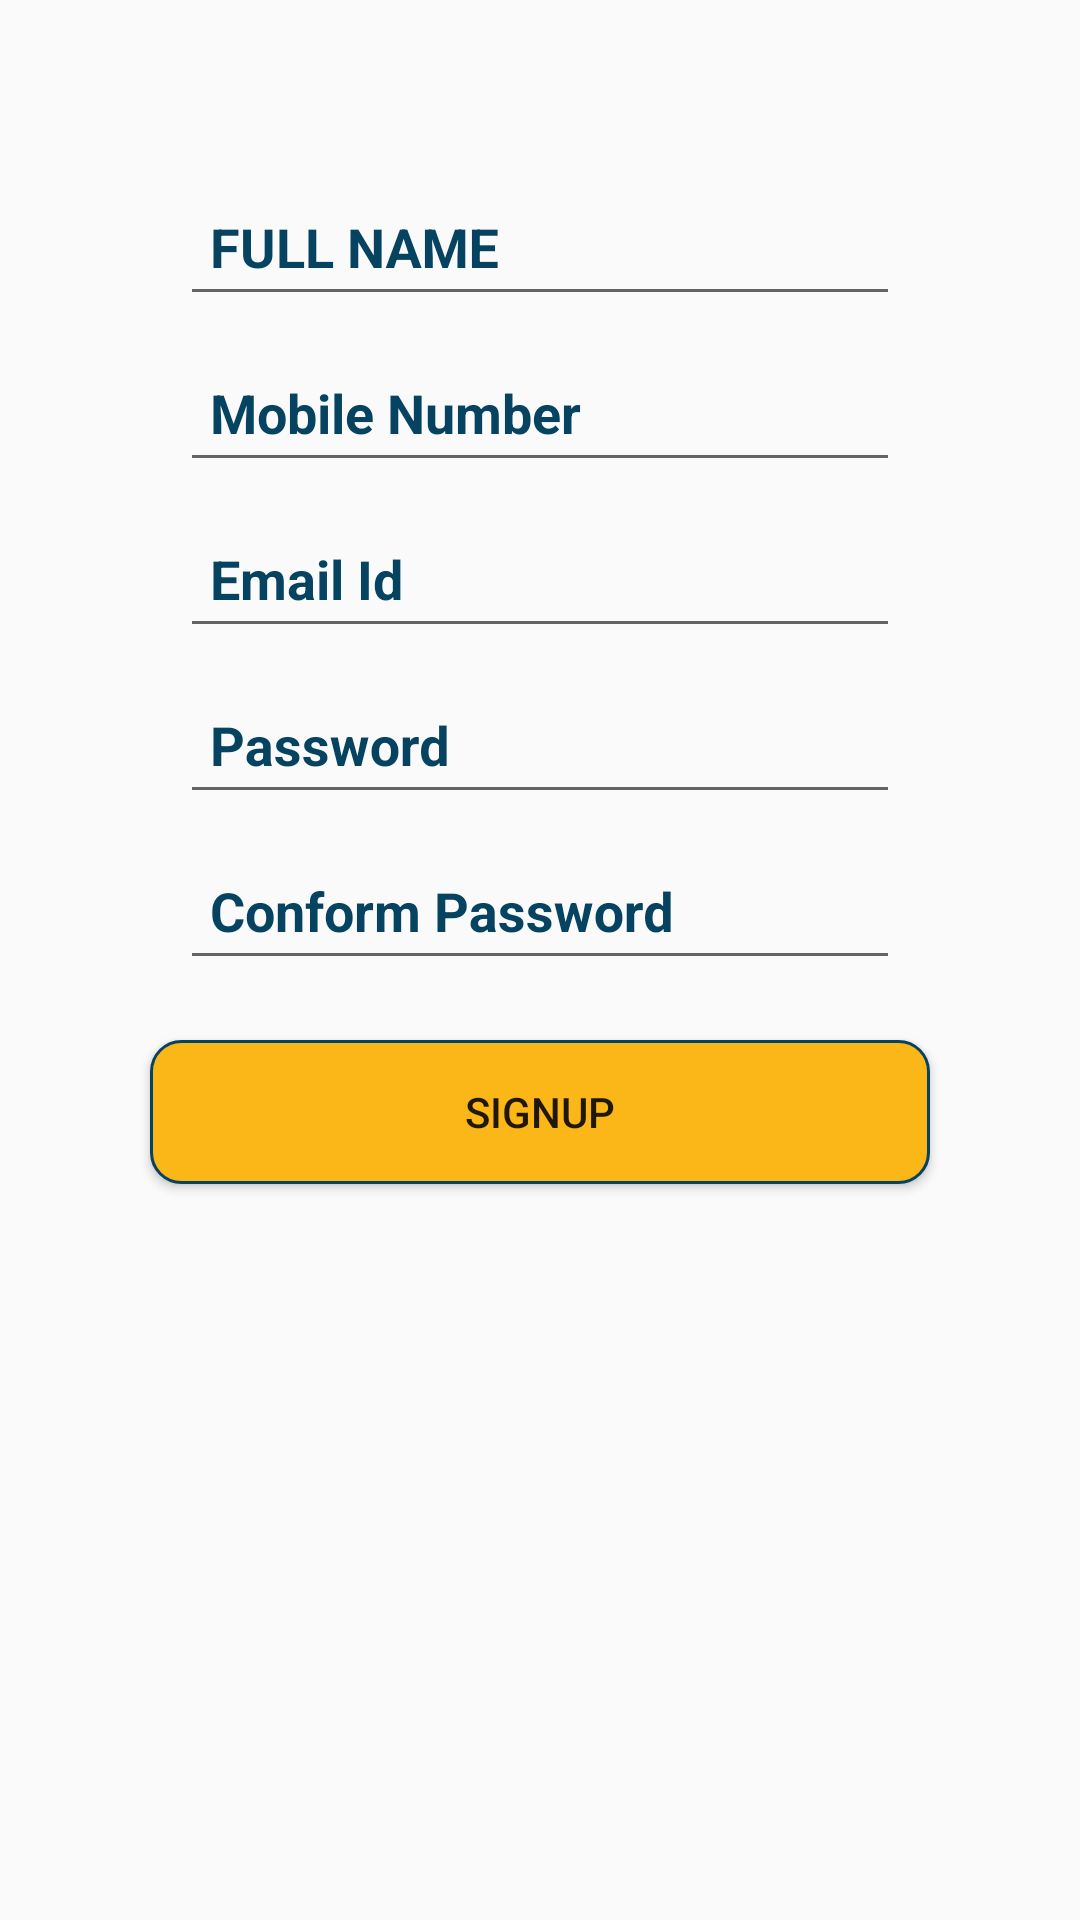

Layout XML and referenced resources for this Android screen:
<!-- AndroidManifest.xml: application theme AppTheme -->
<!-- res/layout/fragment_signup.xml -->
<?xml version="1.0" encoding="utf-8"?>
<ScrollView xmlns:android="http://schemas.android.com/apk/res/android"
    android:layout_width="match_parent"
    android:layout_height="match_parent">

    <LinearLayout xmlns:android="http://schemas.android.com/apk/res/android"
        xmlns:tools="http://schemas.android.com/tools"
        android:layout_width="match_parent"
        android:layout_height="match_parent"
        android:orientation="vertical"
        tools:context="com.example.user.app23.MainActivity">

        <LinearLayout
            android:layout_width="match_parent"
            android:layout_height="wrap_content"
            android:gravity="center"
            android:orientation="vertical">

            <android.support.design.widget.TextInputLayout
                android:layout_width="match_parent"
                android:layout_height="wrap_content"
                android:layout_marginLeft="60dp"
                android:layout_marginRight="60dp"
                android:layout_marginTop="50dp"
                android:textColorHint="@color/colorNav">

                <EditText
                    android:id="@+id/signup_name"
                    android:layout_width="match_parent"
                    android:layout_height="wrap_content"
                    android:hint="FULL NAME"
                    android:textColorHint="@color/colorNav"
                    android:padding="10dp"
                    android:maxLines="1"
                    android:maxHeight="20dp"
                    android:textColor="@color/colorNav"
                    android:textStyle="bold" />
            </android.support.design.widget.TextInputLayout>

            <android.support.design.widget.TextInputLayout
                android:layout_width="match_parent"
                android:layout_height="wrap_content"
                android:layout_marginLeft="60dp"
                android:layout_marginRight="60dp"
                android:textColorHint="@color/colorNav">

                <EditText
                    android:id="@+id/mobile_no"
                    android:layout_width="match_parent"
                    android:layout_height="wrap_content"
                    android:hint="Mobile Number"
                    android:padding="10dp"
                    android:maxLines="1"
                    android:inputType="number"
                    android:maxHeight="20dp"
                    android:textColor="@color/colorNav"
                    android:textStyle="bold" />
            </android.support.design.widget.TextInputLayout>

            <android.support.design.widget.TextInputLayout
                android:layout_width="match_parent"
                android:layout_height="wrap_content"
                android:layout_marginLeft="60dp"
                android:layout_marginRight="60dp"
                android:textColorHint="@color/colorNav">

                <EditText
                    android:id="@+id/email"
                    android:layout_width="match_parent"
                    android:layout_height="wrap_content"
                    android:hint="Email Id"
                    android:padding="10dp"
                    android:maxLines="1"
                    android:inputType="textEmailAddress"
                    android:maxHeight="20dp"
                    android:textColor="@color/colorNav"
                    android:textStyle="bold" />
            </android.support.design.widget.TextInputLayout>

            <android.support.design.widget.TextInputLayout
                android:layout_width="match_parent"
                android:layout_height="wrap_content"
                android:layout_marginLeft="60dp"
                android:layout_marginRight="60dp"
                android:textColorHint="@color/colorNav">

                <EditText
                    android:id="@+id/password"
                    android:layout_width="match_parent"
                    android:layout_height="wrap_content"
                    android:hint="Password"
                    android:inputType="textPassword"
                    android:maxHeight="20dp"
                    android:maxLines="1"
                    android:padding="10dp"
                    android:textColor="@color/colorNav"
                    android:textStyle="bold" />
            </android.support.design.widget.TextInputLayout>

            <android.support.design.widget.TextInputLayout
                android:layout_width="match_parent"
                android:layout_height="wrap_content"
                android:layout_marginLeft="60dp"
                android:layout_marginRight="60dp"
                android:textColorHint="@color/colorNav">

                <EditText
                    android:id="@+id/co_password"
                    android:layout_width="match_parent"
                    android:layout_height="wrap_content"
                    android:hint="Conform Password"
                    android:padding="10dp"
                    android:maxLines="1"
                    android:maxHeight="20dp"
                    android:textColor="@color/colorNav"
                    android:textStyle="bold" />
            </android.support.design.widget.TextInputLayout>

            <Button
                android:id="@+id/btn_signup"
                android:layout_width="match_parent"
                android:layout_height="wrap_content"
                android:layout_marginLeft="50dp"
                android:layout_marginRight="50dp"
                android:layout_marginTop="20dp"
                android:layout_marginBottom="20dp"
                android:background="@drawable/button_back"
                android:text="signup" />
        </LinearLayout>
    </LinearLayout>
</ScrollView>
<!-- resources referenced by this layout -->
<resources>
  <color name="colorNav">#064360</color>
  <!-- drawable button_back (drawable) -->
  <?xml version="1.0" encoding="utf-8"?>
  <selector xmlns:android="http://schemas.android.com/apk/res/android">
      <item>
          <shape>
              <stroke android:width="1dp" android:color="@color/colorPrimaryDark" />
              <corners android:radius="10dp" />
              <gradient android:centerColor="@color/colorAccent" android:endColor="@color/colorAccent" android:startColor="@color/colorAccent" />
          </shape>
      </item>
  </selector>
  <style name="AppTheme" parent="Theme.AppCompat.Light.DarkActionBar">
          
          <item name="colorPrimary">@color/colorPrimary</item>
          <item name="colorPrimaryDark">@color/colorPrimaryDark</item>
          <item name="colorAccent">@color/colorAccent</item>
      </style>
  <color name="colorPrimaryDark">#064360</color>
  <color name="colorAccent">#FBB717</color>
  <color name="colorPrimary">#FBB717</color>
</resources>
